Run: headless pygame with SDL's dummy video driver; simulated clock (each Clock.tick advances the game by its frame time, no real sleeping); random seed 0; keys injected as events and as key.get_pressed() state; mouse plan: one left click at the window centre at the start of phase 2, then a move to the lower-right quarter at the start of phase 3.
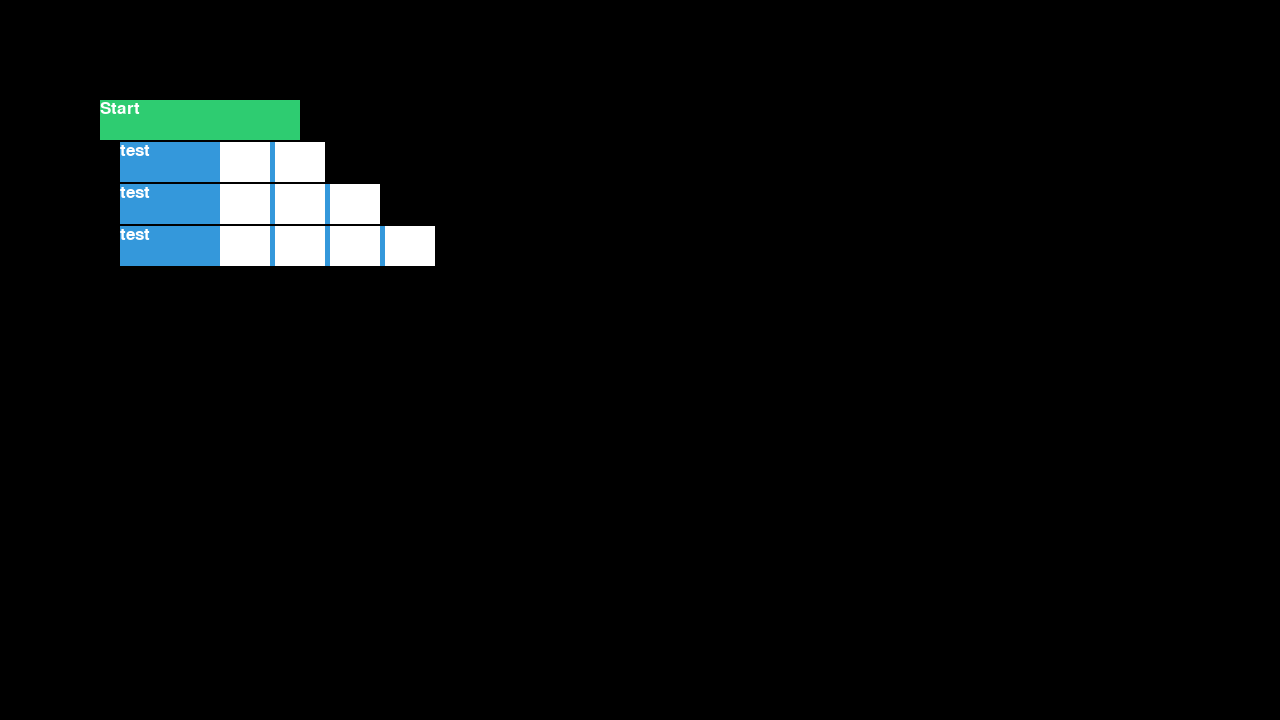
Frame 1 of 4 · flips 1–60 · no input
Frame 2 of 4 · flips 61–180 · clicked the window centre · tapped SPACE, RETURN · held RIGHT (→), D · screen unchanged from frame 1, image omitted
Frame 3 of 4 · flips 181–300 · moved the mouse to the lower-right quarter · held DOWN (↓), S · screen unchanged from frame 2, image omitted
Frame 4 of 4 · flips 301–420 · held LEFT (←), A, UP (↑), W · screen unchanged from frame 3, image omitted

The pygame program that drew these frames:

import pygame

display = pygame.display.set_mode((1280, 720))
pygame.font.init()
font = pygame.font.SysFont("Arial", 25)

block_height = 40 # block height is universal
child_indent = 20 # pixels children get indented by
block_width_min = 200

# determine collision between a point and a rectangle
def pr_collision(r, s, p):
    x, y = p
    hx, hy = r
    return (x > hx and x < (hx + s[0])) and (y > hy and y < (hy + s[1])) # pygame collisionpoint() didn't work

# base Block class which all types of blocks inherit from
class Block:
    def __init__(self, text, color, pos = (0, 0), children = []):
        self.text = text
        self.color = color
        self.pos = pos
        self.children = children[:]
        self.num_child = len(children) # for more efficient count_children()
        self.width = block_width_min
        self.surface = pygame.Surface((self.width, block_height))
        self.surface.fill(self.color)
        self.surface.blit(font.render(self.text, True, (255, 255, 255)), (0, 0))
    def update_children(self):
        child_count = 0
        for child in self.children:
            child_count += 1
            child.pos = (self.pos[0] + child_indent, self.pos[1] + (block_height + 2) * child_count)
            child_count += child.count_all_children()
    def add_child(self, child):
        self.children.append(child)
        self.num_child += 1
    def count_all_children(self):
        count = self.num_child
        for child in self.children:
            count += child.count_all_children()
        return count
    def render(self):
        self.update_children()
        display.blit(self.surface, self.pos)
        for child in self.children:
            child.render()
    def execute(self):
        pass

# block type with slot functionality implemented
class SlotBlock(Block):
    def __init__(self, text, color, num_slots, pos = (0, 0), children = []):
        super().__init__(text, color, pos, children)
        self.num_slots = num_slots
        self.slots = {}
        self.slot_ps = {}
    def fill_slot(self, block, pos):
        for i, s in self.slot_ps.items():
            if pr_collision(s[0], s[1], pos):
                if not i in self.slots:
                    del block.children
                    self.slots[i] = block
                    return True
        return False
    def update_slots(self):
        new_width = 100 + 50 * self.num_slots
        for i, slot in self.slots.items():
            new_width -= 50
            new_width += slot.width
        new_width += 5 * (self.num_slots - 1) # padding
        # must update surface due to width not being static
        if self.width != new_width:
            self.width = new_width
            self.surface = pygame.Surface((self.width, block_height))
            self.surface.fill(self.color)
            self.surface.blit(font.render(self.text, True, (255, 255, 255)), (0, 0))
        width_cur = 0
        for i in range(self.num_slots):
            self.slot_ps[i] = {}
            if i in self.slots:
                slot_surf = pygame.Surface((self.slots[i].width, block_height))
                self.slot_ps[i][0] = (self.pos[0] + 100 + width_cur + 5 * i, self.pos[1])
                self.slot_ps[i][1] = (self.slots[i].width, block_height)
                slot_surf.fill((255, 255, 255))
                slot_surf.blit(self.slots[i].surface, (0, 0))
                self.surface.blit(slot_surf, (100 + width_cur + 5 * i, 0))
                width_cur += self.slots[i].width
            else:
                slot_surf = pygame.Surface((50, block_height))
                self.slot_ps[i][0] = (self.pos[0] + 100 + width_cur + 5 * i, self.pos[1])
                self.slot_ps[i][1] = (50, block_height)
                slot_surf.fill((255, 255, 255))
                self.surface.blit(slot_surf, (100 + width_cur + 5 * i, 0))
                width_cur += 50
    def render(self):
        self.update_children()
        self.update_slots()
        display.blit(self.surface, self.pos)
        for child in self.children:
            child.render()

# StartBlocks get executed first; entry point to game
class StartBlock(Block):
    def __init__(self, pos = (0, 0), children = []):
        super().__init__("Start", (46, 204, 113), pos, children)
    def execute(self):
        for child in self.children:
            child.execute()

# list of all blocks. blocks are essentially trees of nodes
block_trees = [ 
    StartBlock((100, 100), [
        SlotBlock("test", (52, 152, 219), 2),
        SlotBlock("test", (52, 152, 219), 3),
        SlotBlock("test", (52, 152, 219), 4),
    ]),
]

def execute_starts():
    for root in block_trees:
        if isinstance(root, StartBlock):
            root.execute()

placing = False
ghost_block = None
def begin_placing():
    global placing, ghost_block
    if not placing:
        ghost_block = Block("testing", (231, 76, 60))
        ghost_block.surface.set_alpha(128)
        placing = True

# iterative search
def identify_block(pos):
    for root in block_trees:
        queue = [root]
        while queue:
            head = queue.pop(0)
            if pr_collision(head.pos, (head.width, block_height), pos):
                return head
            queue += head.children

def end_placing():
    global placing, ghost_block
    if placing:
        placing = False
        pos = pygame.mouse.get_pos()
        parent = identify_block(pos)
        ghost_block.surface.set_alpha(255)
        if parent:
            if isinstance(parent, SlotBlock):
                if not parent.fill_slot(ghost_block, pos):
                    parent.add_child(ghost_block)
            else:
                parent.add_child(ghost_block)
        else:
            block_trees.append(ghost_block)
        del ghost_block

def begin_move():
    global placing, ghost_block, block_trees
    if not placing:
        ghost_block = identify_block(pygame.mouse.get_pos())
        if ghost_block:
            delete_block(pygame.mouse.get_pos(), block_trees)
            ghost_block.surface.set_alpha(128)
            placing = True

# recursive search
def delete_block(pos, blocks):
    for i in range(len(blocks)): # since we want to modify the array we can't do "for x in blocks"
        if pr_collision(blocks[i].pos, (blocks[i].width, block_height), pos):
            del blocks[i]
            break
        blocks[i].children = delete_block(pos, blocks[i].children[:])
        blocks[i].num_child = len(blocks[i].children)
    return blocks

input_map = {
    pygame.K_SPACE: execute_starts,
    pygame.K_1: begin_placing
}

running = True
while running:
    for event in pygame.event.get():
        running = event.type != pygame.QUIT
        if event.type == pygame.KEYDOWN:
            if event.key in input_map:
                input_map[event.key]()
        elif event.type == pygame.MOUSEBUTTONUP:
            if event.button == 1:
                if placing:
                    end_placing()
                else:
                    begin_move()
            elif event.button == 3:
                block_trees = delete_block(pygame.mouse.get_pos(), block_trees[:])

    display.fill((0, 0, 0))
    for root in block_trees:
        root.render()
    if placing:
        x, y = pygame.mouse.get_pos()
        ghost_block.pos = (x - ghost_block.width // 2, y - block_height // 2)
        ghost_block.render()
    pygame.display.update()
